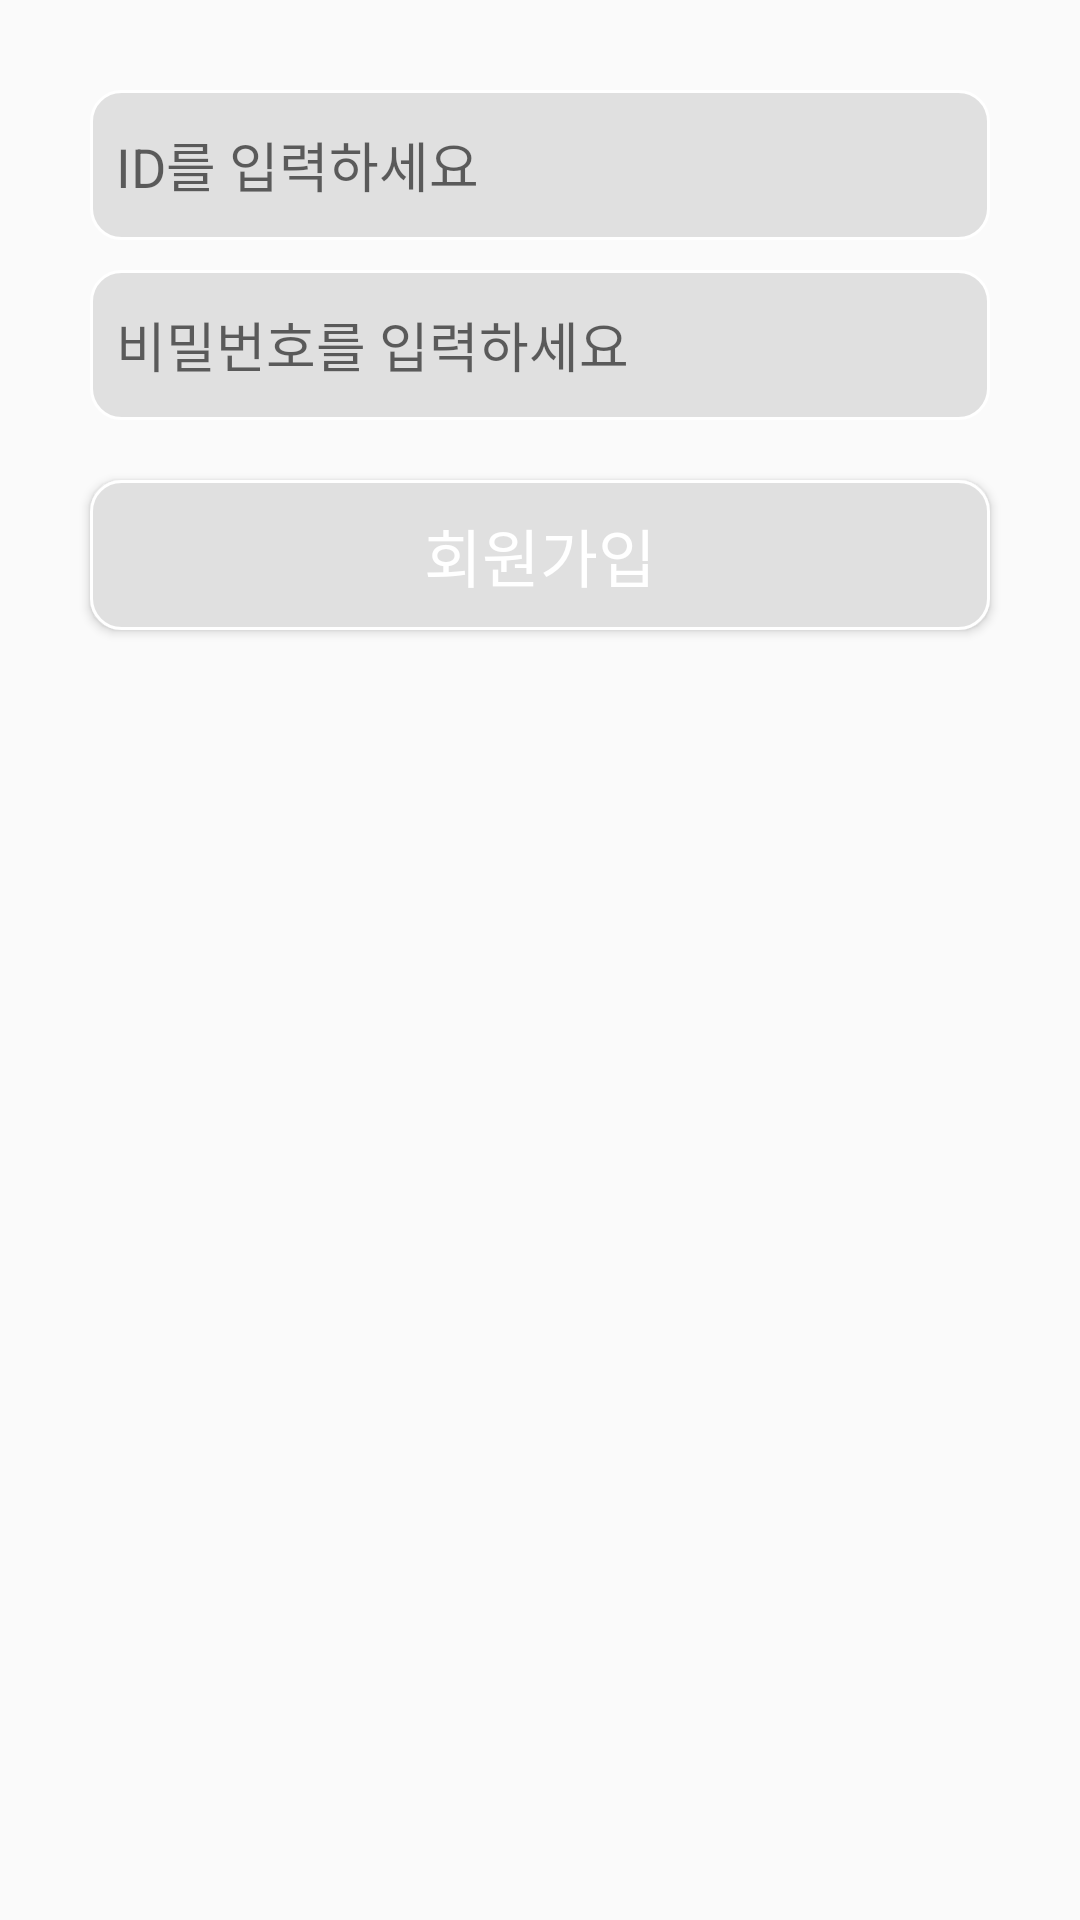

Layout XML and referenced resources for this Android screen:
<!-- AndroidManifest.xml: application theme Theme.FragmentPractice3 -->
<!-- res/layout/activity_sing_in.xml -->
<?xml version="1.0" encoding="utf-8"?>
<androidx.constraintlayout.widget.ConstraintLayout xmlns:android="http://schemas.android.com/apk/res/android"
    xmlns:app="http://schemas.android.com/apk/res-auto"
    xmlns:tools="http://schemas.android.com/tools"
    android:layout_width="match_parent"
    android:layout_height="match_parent"
    tools:context=".SingInActivity">

    <EditText
        android:id="@+id/SingInPageIdEditText"
        style="@style/loginPageEdit"
        android:background="@drawable/edittext_round_box"
        android:hint="  ID를 입력하세요"
        android:inputType="textEmailAddress"
        app:layout_constraintEnd_toEndOf="parent"
        app:layout_constraintStart_toStartOf="parent"
        app:layout_constraintTop_toTopOf="parent" />

    <EditText
        android:id="@+id/SingInPagePasswordEditText"
        android:layout_width="300dp"
        android:layout_height="50dp"
        android:layout_marginTop="10dp"
        android:background="@drawable/edittext_round_box"
        android:hint="  비밀번호를 입력하세요"
        android:inputType="textPassword"
        app:layout_constraintEnd_toEndOf="@id/SingInPageIdEditText"
        app:layout_constraintStart_toStartOf="@id/SingInPageIdEditText"
        app:layout_constraintTop_toBottomOf="@id/SingInPageIdEditText" />
    <Button
        android:id="@+id/SingInPageLoginButton"
        android:layout_width="300dp"
        android:layout_height="50dp"
        android:text="회원가입"
        android:textSize="21sp"
        android:textColor="@color/white"
        android:background="@drawable/edittext_round_box"
        android:layout_marginTop="20dp"
        app:layout_constraintTop_toBottomOf="@id/SingInPagePasswordEditText"
        app:layout_constraintStart_toStartOf="@id/SingInPagePasswordEditText"/>

</androidx.constraintlayout.widget.ConstraintLayout>
<!-- resources referenced by this layout -->
<resources>
  <color name="white">#FFFFFFFF</color>
  <!-- drawable edittext_round_box (drawable-v24) -->
  <?xml version="1.0" encoding="utf-8"?>
  <selector xmlns:android="http://schemas.android.com/apk/res/android">
      <item android:state_focused="false">
          <shape xmlns:android="http://schemas.android.com/apk/res/android" android:shape="rectangle">
              <stroke
                  android:width="0.9dp" android:color="@color/white"/>
              <corners android:radius="10dp"/>
              <solid
                  android:color="#E0E0E0" />
          </shape>
      </item>
  </selector>
  <style name="loginPageEdit">
          <item name="android:layout_width">300dp</item>
          <item name="android:layout_height">50dp</item>
          <item name="android:layout_marginTop">30dp</item>
      </style>
  <style name="Theme.FragmentPractice3" parent="Theme.AppCompat.Light.NoActionBar">
          
          <item name="colorPrimary">@color/purple_500</item>
          <item name="colorPrimaryVariant">@color/purple_700</item>
          <item name="colorOnPrimary">@color/white</item>
          
          <item name="colorSecondary">@color/teal_200</item>
          <item name="colorSecondaryVariant">@color/teal_700</item>
          <item name="colorOnSecondary">@color/black</item>
          
          <item name="android:statusBarColor">?attr/colorPrimaryVariant</item>
          
      </style>
  <color name="purple_500">#FF6200EE</color>
  <color name="purple_700">#FF3700B3</color>
  <color name="teal_200">#FF03DAC5</color>
  <color name="teal_700">#FF018786</color>
  <color name="black">#FF000000</color>
</resources>
